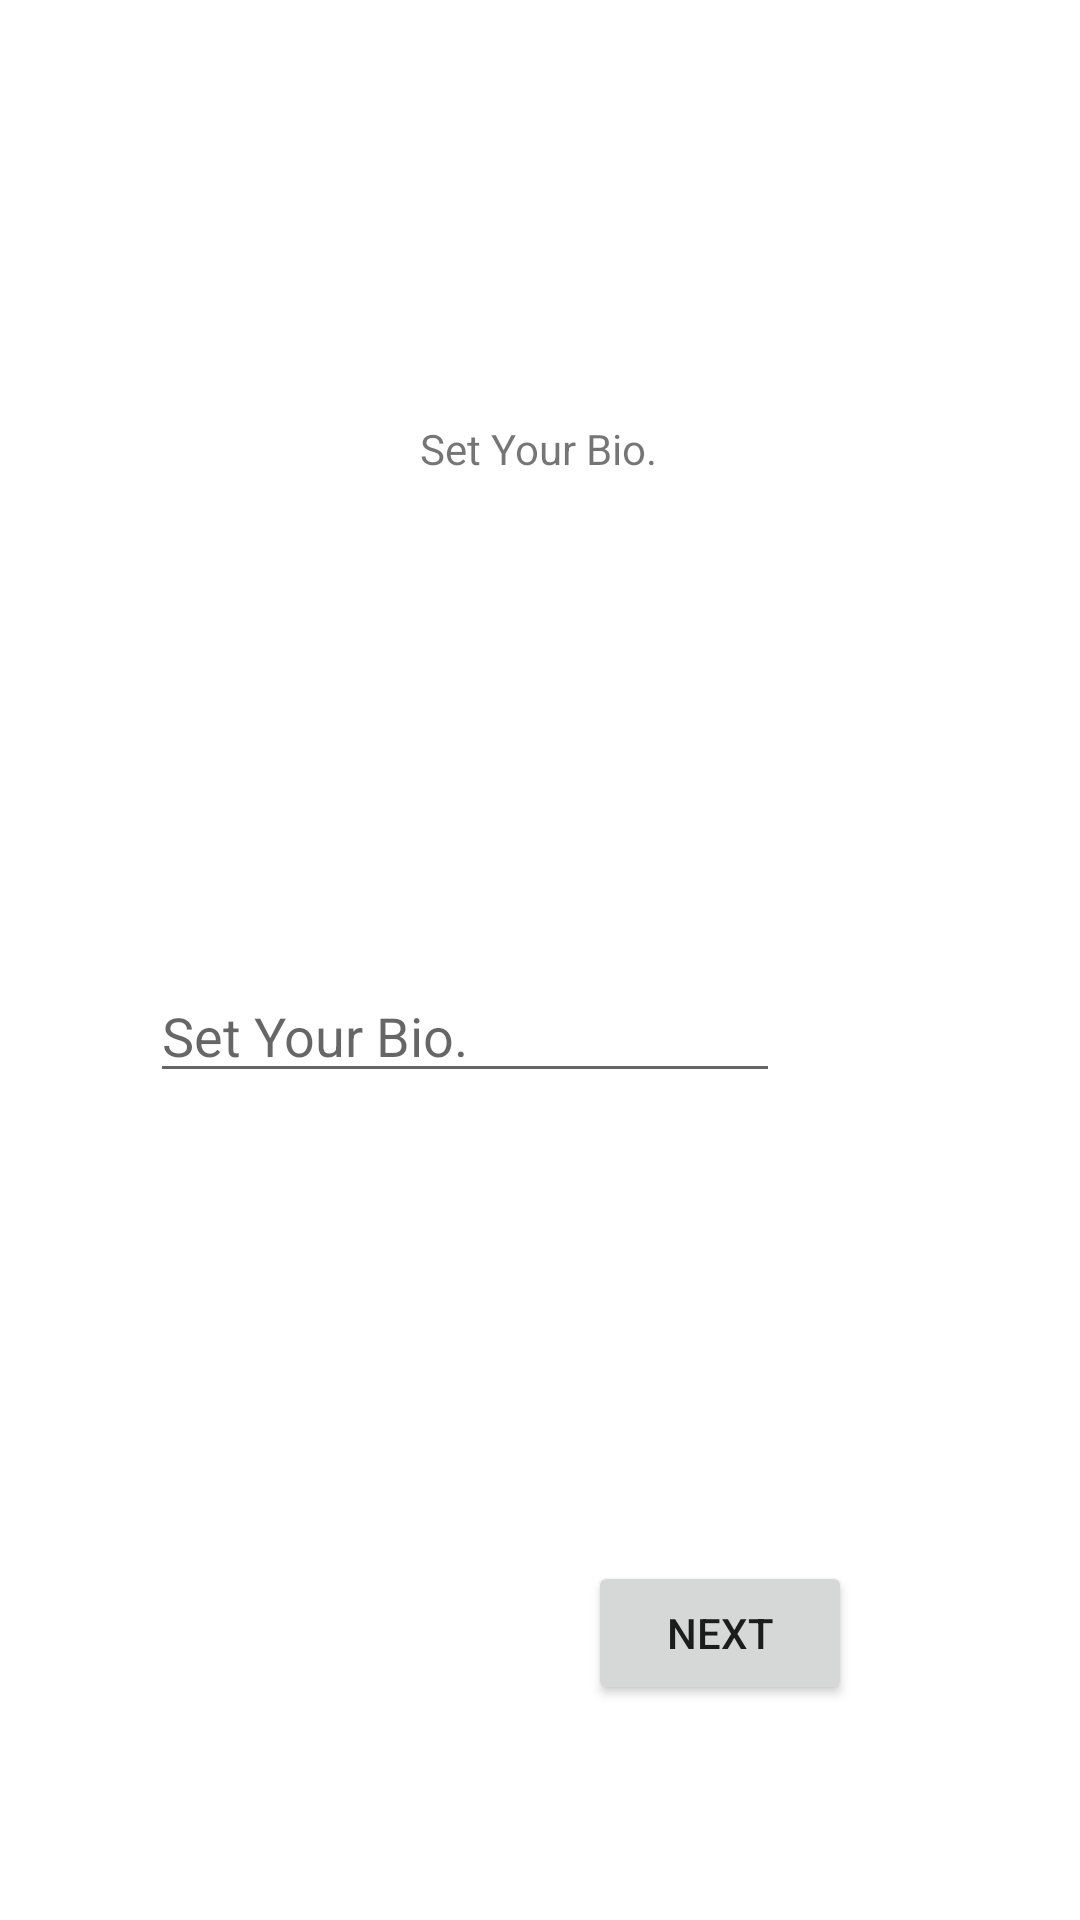

Android layout source for this screen:
<!-- AndroidManifest.xml: application theme AppTheme -->
<!-- res/layout/fragment_set_bio.xml -->
<?xml version="1.0" encoding="utf-8"?>
<androidx.constraintlayout.widget.ConstraintLayout xmlns:android="http://schemas.android.com/apk/res/android"
    xmlns:app="http://schemas.android.com/apk/res-auto"
    xmlns:tools="http://schemas.android.com/tools"
    android:id="@+id/constraintLayoutSetBio"
    android:layout_width="match_parent"
    android:layout_height="match_parent"
    tools:context=".SetBio">

    <Button
        android:id="@+id/buttonNextSetBio"
        android:layout_width="wrap_content"
        android:layout_height="wrap_content"
        android:layout_marginTop="156dp"
        android:layout_marginEnd="76dp"
        android:text="Next"
        app:layout_constraintEnd_toEndOf="parent"
        app:layout_constraintTop_toBottomOf="@+id/editTextSetBio" />

    <EditText
        android:id="@+id/editTextSetBio"
        android:layout_width="wrap_content"
        android:layout_height="wrap_content"
        android:layout_marginTop="164dp"
        android:layout_marginEnd="100dp"
        android:ems="10"
        android:hint="Set Your Bio."
        android:inputType="textPersonName"
        app:layout_constraintEnd_toEndOf="parent"
        app:layout_constraintTop_toBottomOf="@+id/textView" />

    <TextView
        android:id="@+id/textView"
        android:layout_width="wrap_content"
        android:layout_height="wrap_content"
        android:layout_marginTop="140dp"
        android:text="Set Your Bio."
        app:layout_constraintEnd_toEndOf="parent"
        app:layout_constraintHorizontal_bias="0.498"
        app:layout_constraintStart_toStartOf="parent"
        app:layout_constraintTop_toTopOf="parent" />
</androidx.constraintlayout.widget.ConstraintLayout>
<!-- resources referenced by this layout -->
<resources>
  <style name="AppTheme" parent="Theme.MaterialComponents.Light.DarkActionBar">
          
          <item name="colorPrimary">#13ED01</item>
          <item name="colorPrimaryDark">#0B8C04</item>
          <item name="colorAccent">@color/colorAccent</item>
      </style>
  <!-- not gathered from this repository: default colours our renderer supplied (Android Studio template values) -->
  <color name="colorAccent">#FF03DAC5</color>
</resources>
